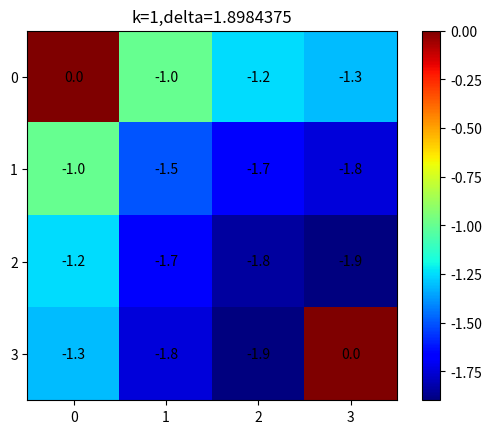
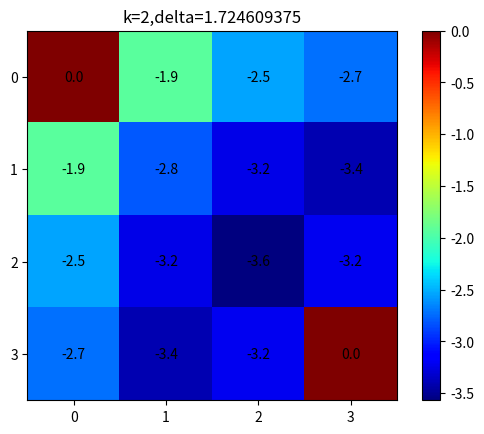
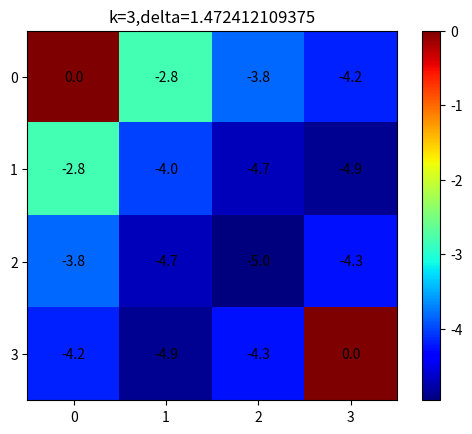
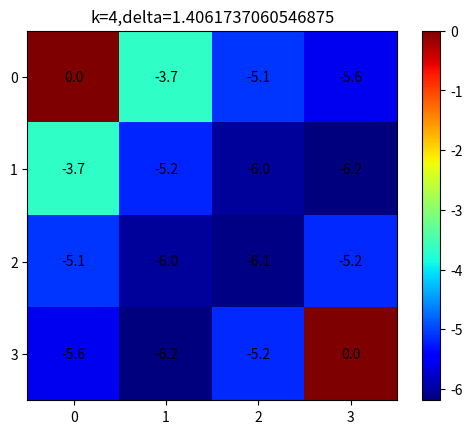
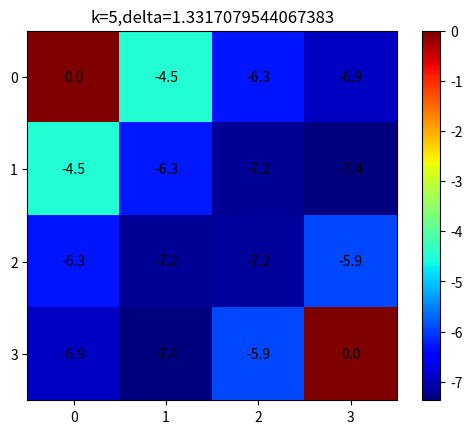
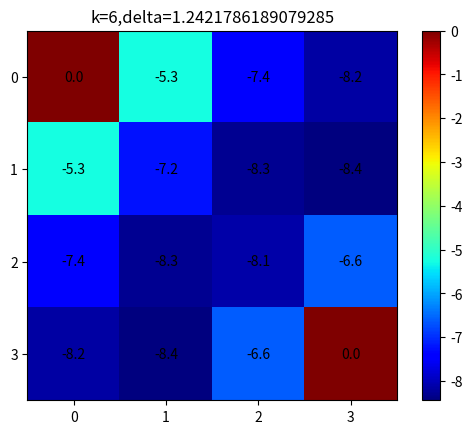
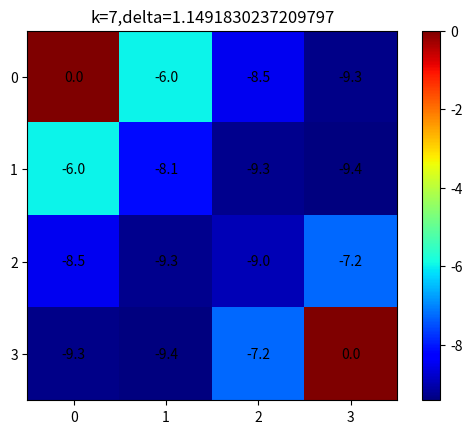
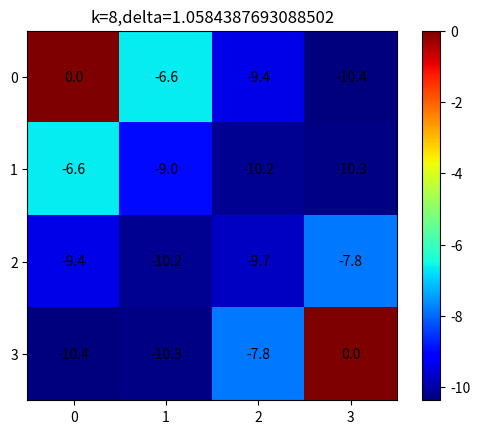
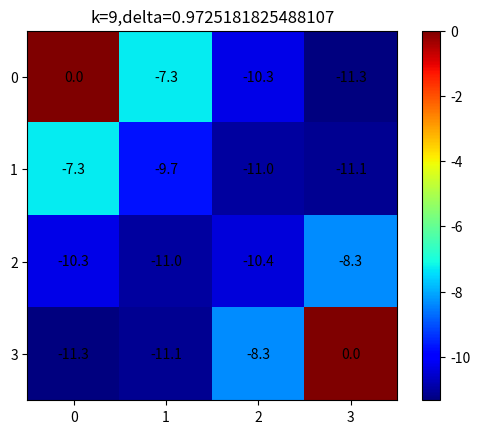
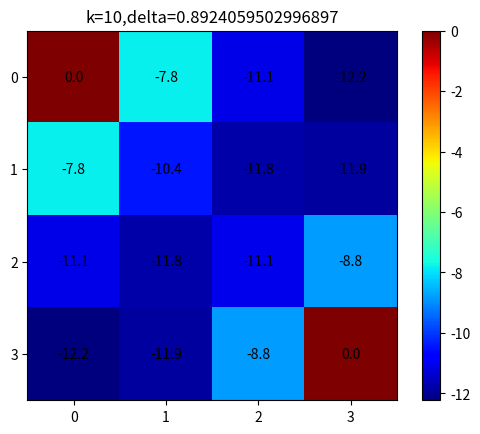
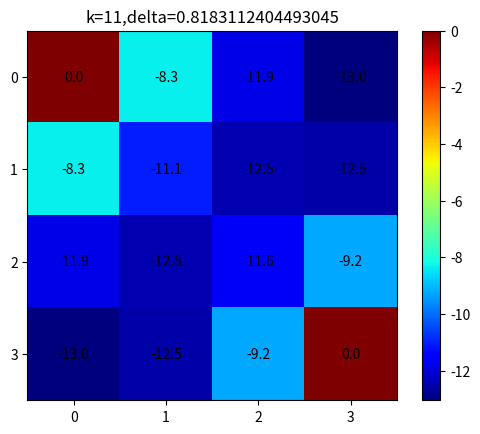
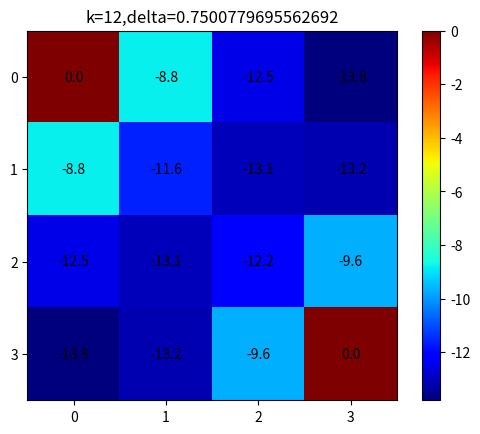
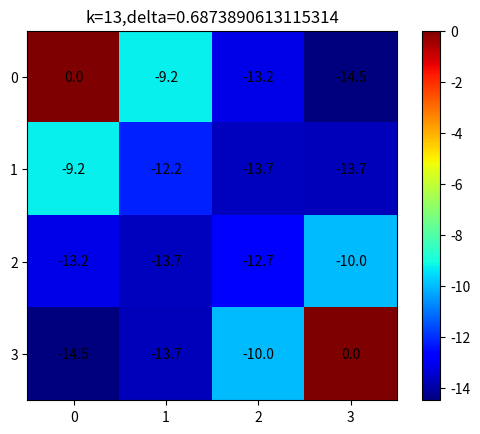
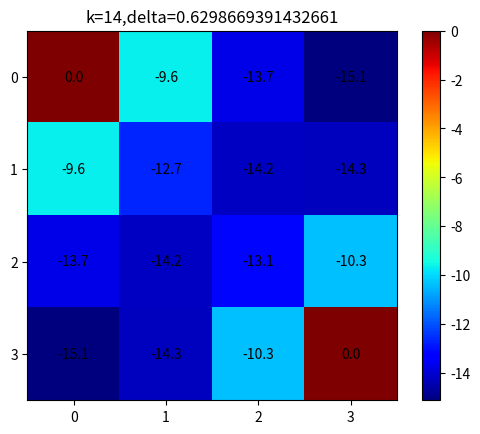
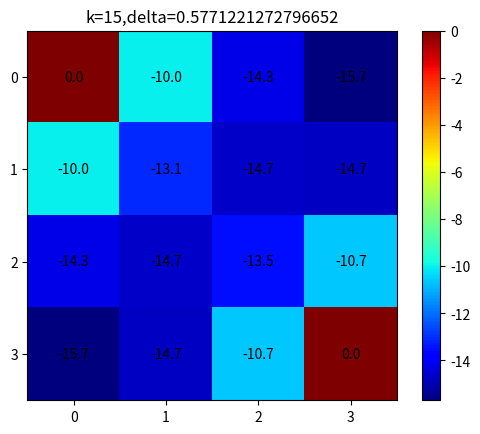
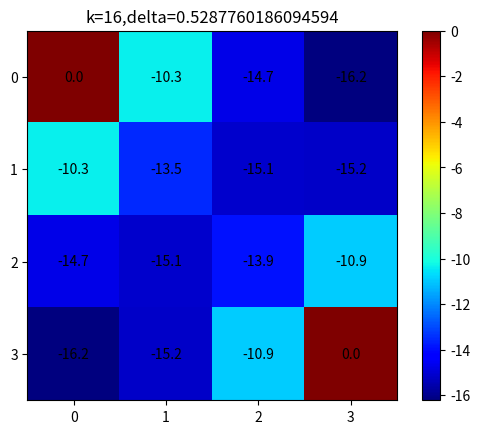

The matplotlib source for these figures, in order:
import numpy as np
import matplotlib.pyplot as plt


def init(row,col):
    return np.zeros(shape=(row,col))

def pi_sa():
    return 0.25

def Pr():
    return 1


def reward(row, col):
    return -1

def _action(_s_row, _s_col, action):
    if action is "up":
        _s_row = _s_row - 1
        if _s_row < 0:
            _s_row = _s_row + 1
    elif action is "down":
        _s_row = _s_row + 1
        if _s_row > 3:
            _s_row = _s_row - 1
    elif action is "left":
        _s_col = _s_col - 1
        if _s_col < 0:
            _s_col = _s_col + 1
    elif action is "right":
        _s_col = _s_col + 1
        if _s_col > 3:
            _s_col = _s_col - 1
    return _s_row, _s_col

def state_value1(row,col):
    V_s = 0
    for action in actions:
        _s_row,_s_col = row, col
        _s_row,_s_col = _action(row, col, action)
        R = reward(_s_row, _s_col)
        V_s += pi_sa() * Pr() * (R + V[_s_row][_s_col])
    return V_s

def sweep1():
    global v
    v = np.copy(V)
    for s in range(V.size):
        if 0 < s and s < 15:
            row, col = int(s / 4),int(s % 4)# sから行と列を割り出す
            V[row][col] = state_value1(row,col)# update()
    delta =  np.max(np.absolute(v - V))
    return delta

def my_plt(k,delta):
    fig = plt.figure()
    plt.clf()
    ax = fig.add_subplot(111)
    ax.set_aspect(1)
    res = ax.imshow(V, cmap=plt.cm.jet,
                    interpolation='nearest')
    width, height = V.shape

    for x in range(width):
        for y in range(height):
            ax.annotate(str(round(V[x][y],1)), xy=(y, x),
                        horizontalalignment='center',
                        verticalalignment='center')
    cb = fig.colorbar(res)
    plt.xticks(range(width))
    plt.yticks(range(height))
    plt.ylim(-0.5,3.5)
    ax.invert_yaxis()
    plt.title('k={},delta={}'.format(k,delta))
    plt.show()

V = init(4,4)
v  = init(4,4)
gamma = 1
actions = {"up":-1, "down":1, "left":-1, "right":1}# up:-4,down:4,left:-1,right:1

def main():
    theta = 0.0001
    k =0

    while True:
        delta = 0
        delta = sweep1()
        k = k + 1
        if k < 30:
            print('k={},delta={}'.format(k,delta))
            print(V)
            print()
            my_plt(k,delta)
        if delta < theta:
            break
    my_plt(k,delta)

if __name__ == "__main__":
    main()
